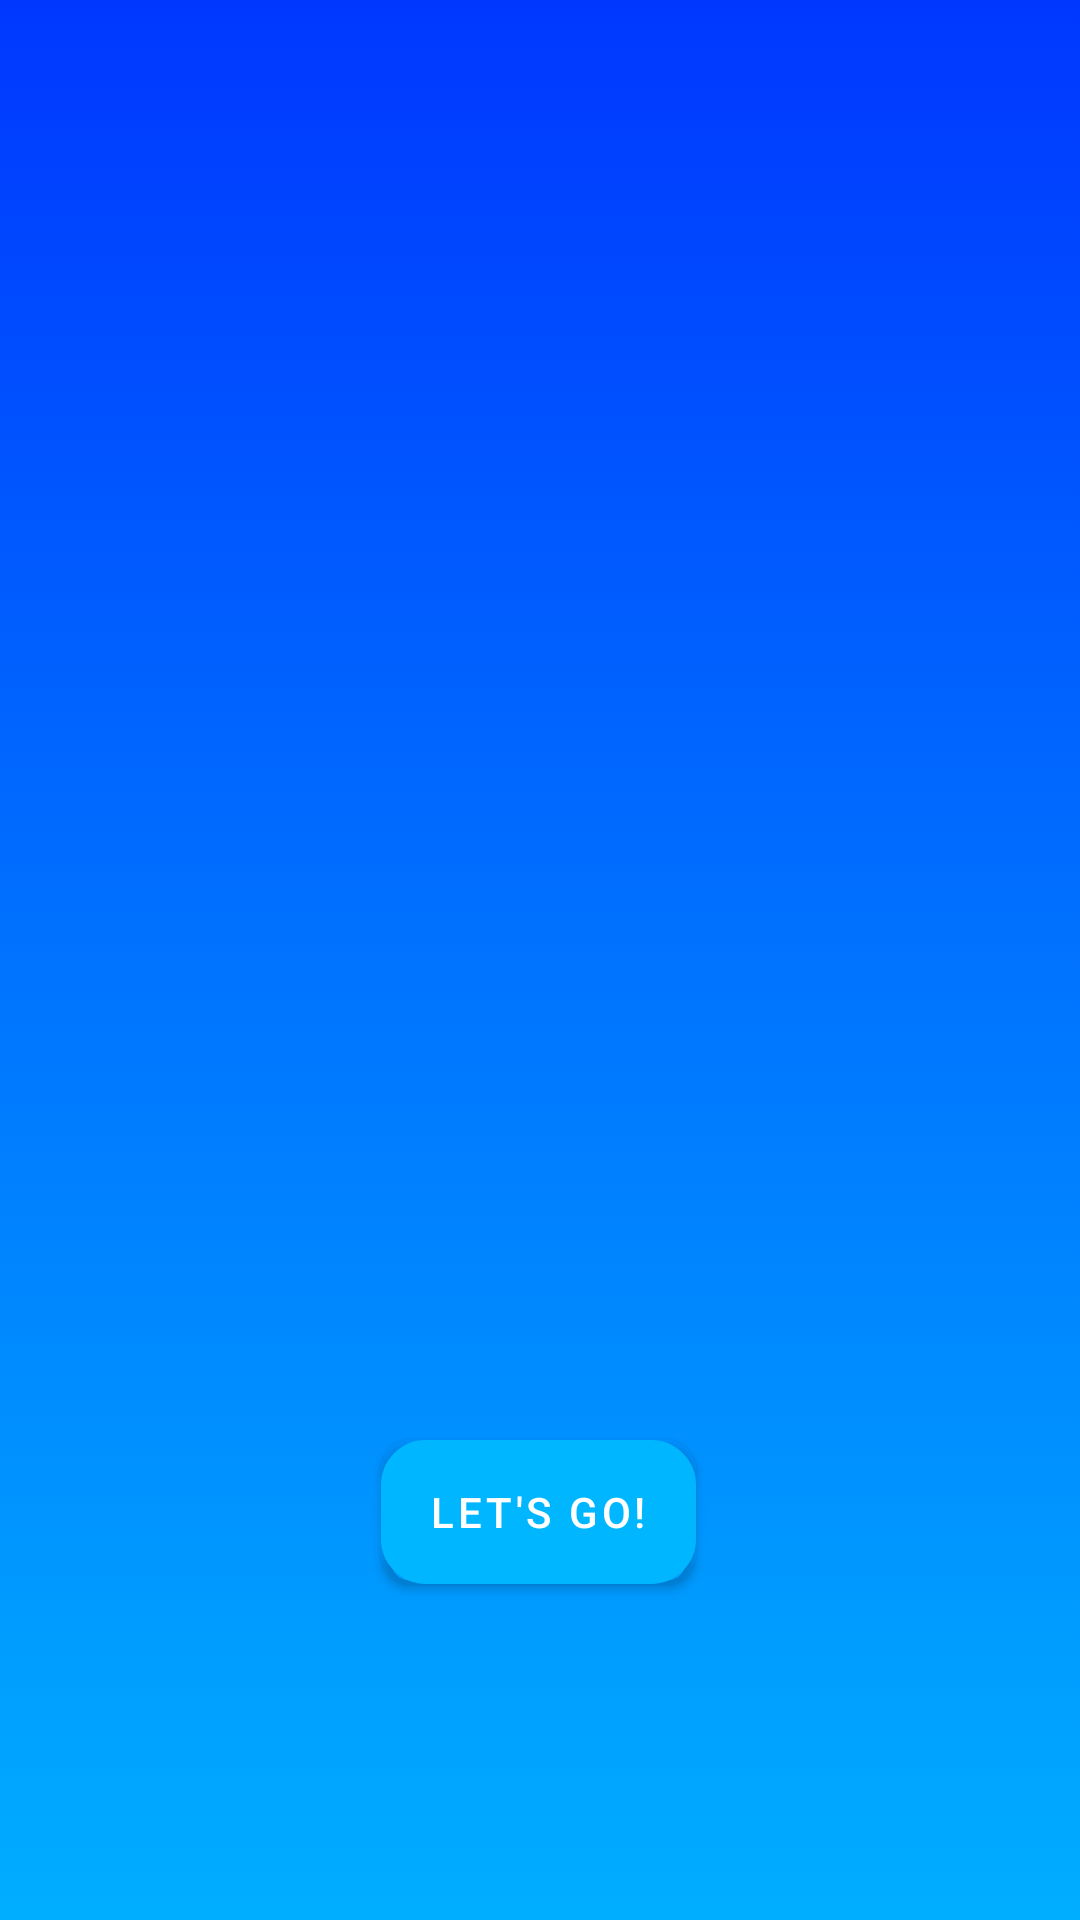

The Android layout XML behind this screen, and the referenced resources:
<!-- AndroidManifest.xml: application theme Theme.YGC -->
<!-- res/layout/splash_screen.xml -->
<?xml version="1.0" encoding="utf-8"?>
<androidx.constraintlayout.widget.ConstraintLayout xmlns:android="http://schemas.android.com/apk/res/android"
    xmlns:app="http://schemas.android.com/apk/res-auto"
    xmlns:tools="http://schemas.android.com/tools"
    android:layout_width="match_parent"
    android:layout_height="match_parent"
    android:background="@drawable/splash_back"
    tools:context=".SplashScreen">

    <ImageView
        android:id="@+id/imageView2"
        android:layout_width="wrap_content"
        android:layout_height="wrap_content"
        android:layout_marginTop="-300dp"
        android:layout_marginBottom="-500dp"
        app:layout_constraintBottom_toTopOf="@+id/button"
        app:layout_constraintEnd_toEndOf="parent"
        app:layout_constraintHorizontal_bias="0.0"
        app:layout_constraintStart_toStartOf="parent"
        app:layout_constraintTop_toTopOf="parent"
        app:layout_constraintVertical_bias="0.468"
        app:srcCompat="@drawable/logofinal" />

    <Button
        android:id="@+id/button"
        android:layout_width="wrap_content"
        android:layout_height="wrap_content"
        android:layout_marginBottom="112dp"
        android:background="@drawable/go_btn"
        android:text="Let's Go!"
        android:textColorHighlight="#00B53434"
        android:textColorLink="#FFFFFF"
        app:layout_constraintBottom_toBottomOf="parent"
        app:layout_constraintEnd_toEndOf="parent"
        app:layout_constraintHorizontal_bias="0.498"
        app:layout_constraintStart_toStartOf="parent" />



</androidx.constraintlayout.widget.ConstraintLayout>
<!-- resources referenced by this layout -->
<resources>
  <!-- drawable go_btn (drawable) -->
  <?xml version="1.0" encoding="utf-8"?>
  <shape xmlns:android="http://schemas.android.com/apk/res/android">
  
  
              <corners android:radius="10dp"/>
              <stroke android:color="@color/black"
                  android:width="10dp"/>
              <solid android:color="@color/white"/>
  
  
  
  </shape>
  <!-- drawable splash_back (drawable) -->
  <?xml version="1.0" encoding="utf-8"?>
  <selector xmlns:android="http://schemas.android.com/apk/res/android">
      <item>
          <shape android:shape="rectangle">
              <gradient android:startColor="#00AEFF"
                      android:endColor="#0037FF"
                  android:angle="90"></gradient>
  
          </shape>
  
      </item>
  
  </selector>
  <style name="Theme.YGC" parent="Theme.MaterialComponents.DayNight.NoActionBar">
          
          <item name="colorPrimary">#00B7FF</item>
          <item name="colorPrimaryVariant">#006FF6</item>
          <item name="colorOnPrimary">@color/white</item>
          
          <item name="colorSecondary">#00B7FF</item>
          <item name="colorSecondaryVariant">@color/teal_700</item>
          <item name="colorOnSecondary">@color/white</item>
          
          <item name="android:statusBarColor">?attr/colorPrimaryVariant</item>
          
      </style>
  <color name="black">#FF000000</color>
  <color name="white">#FFFFFFFF</color>
  <color name="teal_700">#FF018786</color>
</resources>
